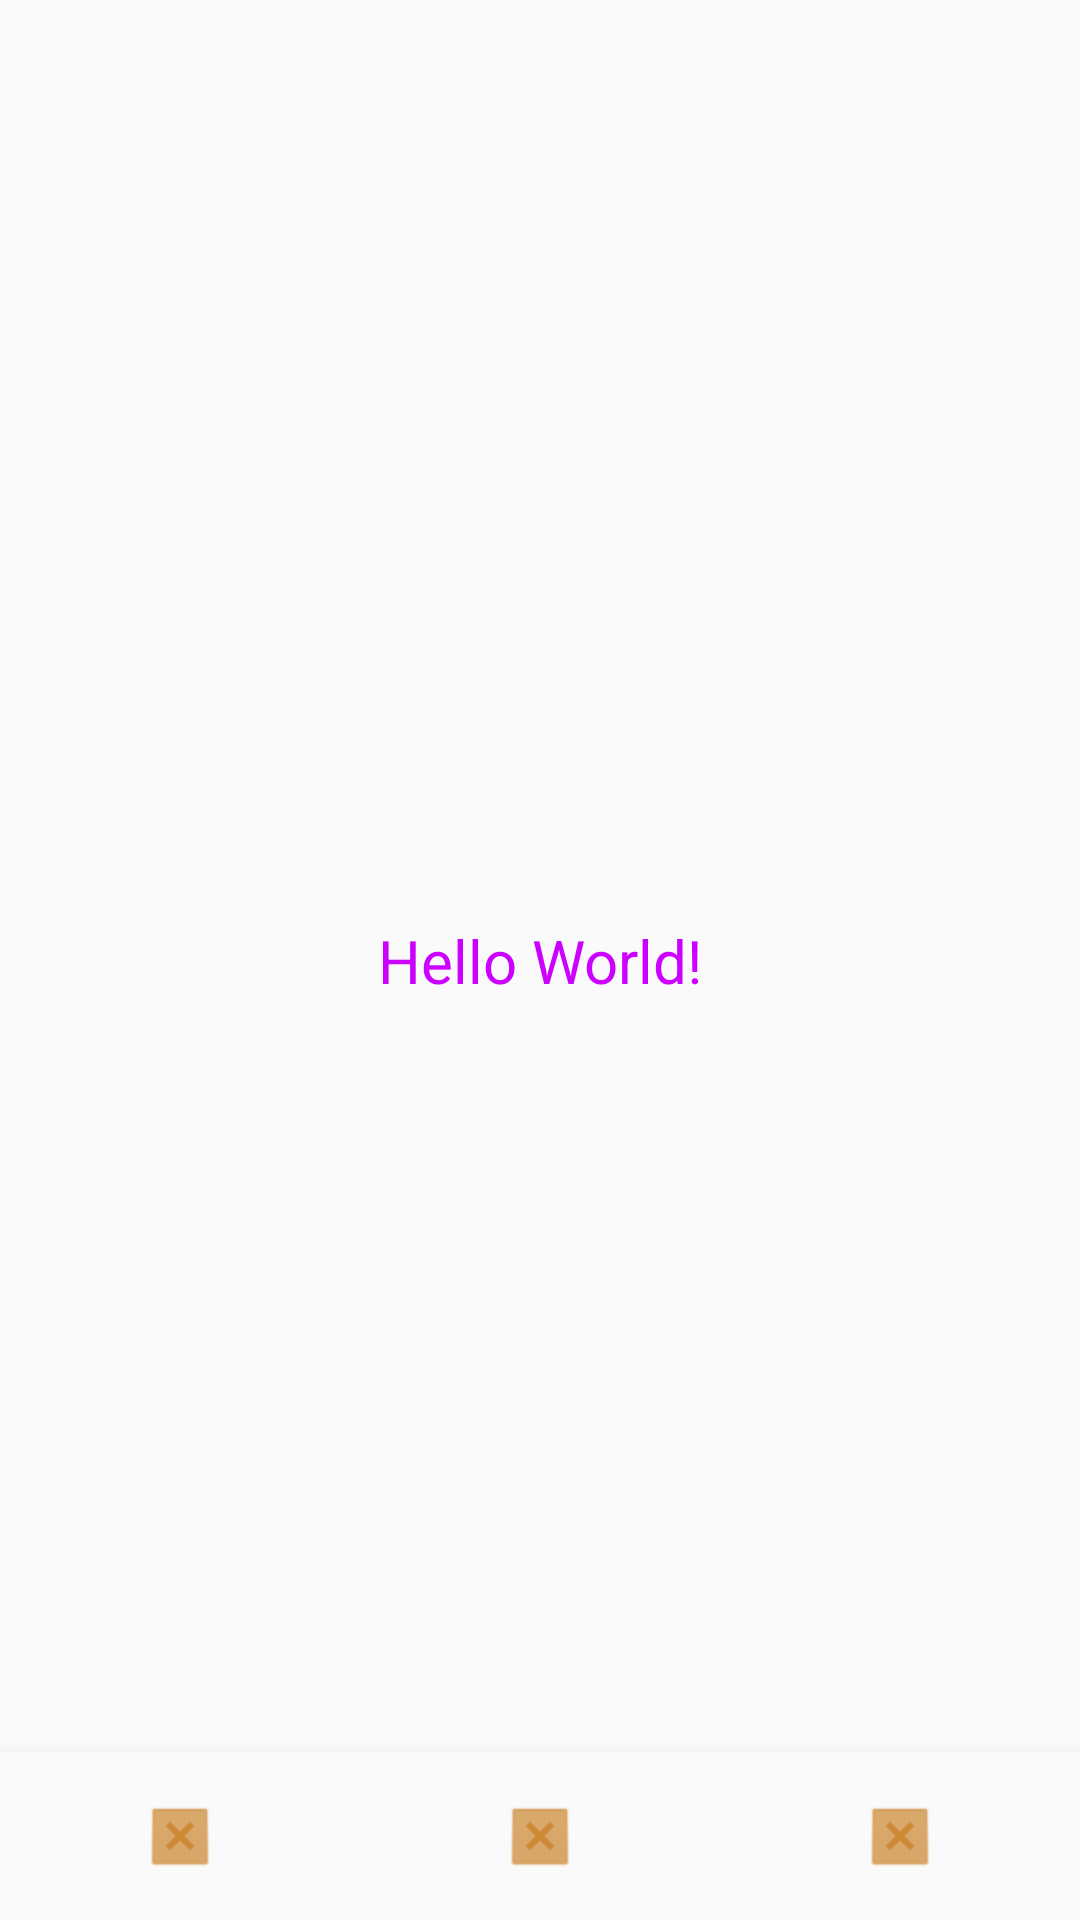

Android layout source for this screen:
<!-- AndroidManifest.xml: application theme AppTheme -->
<!-- res/layout/activity_show_list.xml -->
<?xml version="1.0" encoding="utf-8"?>
<androidx.constraintlayout.widget.ConstraintLayout xmlns:android="http://schemas.android.com/apk/res/android"
    xmlns:app="http://schemas.android.com/apk/res-auto"
    xmlns:tools="http://schemas.android.com/tools"
    android:layout_width="match_parent"
    android:layout_height="match_parent"
    tools:context=".ui.showlist.ShowListActivity">

    <androidx.recyclerview.widget.RecyclerView
        android:id="@+id/recyclerView"
        android:layout_width="0dp"
        android:layout_height="0dp"
        android:background="@android:color/white"
        android:visibility="gone"
        tools:visibility="visible"
        app:layout_constraintTop_toTopOf="parent"
        app:layout_constraintLeft_toLeftOf="parent"
        app:layout_constraintRight_toRightOf="parent"
        app:layout_constraintBottom_toTopOf="@+id/activity_home_navigation"
        />

    <TextView
        android:id="@+id/progressText"
        android:layout_width="wrap_content"
        android:layout_height="wrap_content"
        android:text="Hello World!"
        android:textColor="#c0f"
        android:textSize="20dp"
        app:layout_constraintBottom_toBottomOf="parent"
        app:layout_constraintLeft_toLeftOf="parent"
        app:layout_constraintRight_toRightOf="parent"
        app:layout_constraintTop_toTopOf="parent" />

    <include layout="@layout/nav_bar_view" />

</androidx.constraintlayout.widget.ConstraintLayout>
<!-- res/layout/nav_bar_view.xml (included above) -->
<?xml version="1.0" encoding="utf-8"?>
<com.google.android.material.bottomnavigation.BottomNavigationView
    xmlns:android="http://schemas.android.com/apk/res/android"
    xmlns:app="http://schemas.android.com/apk/res-auto"
    xmlns:tools="http://schemas.android.com/tools"
    android:id="@+id/activity_home_navigation"
    android:layout_width="0dp"
    android:layout_height="wrap_content"
    android:layout_marginEnd="0dp"
    android:layout_marginStart="0dp"
    android:background="?android:attr/windowBackground"
    app:itemIconTint="#c83"
    app:labelVisibilityMode="unlabeled"
    app:layout_constraintBottom_toBottomOf="parent"
    app:layout_constraintLeft_toLeftOf="parent"
    app:layout_constraintRight_toRightOf="parent"
    app:menu="@menu/bottom_nav_bar"
    tools:background="#c00"
    tools:layout_height="70dp"
    tools:layout_width="match_parent"
    tools:showIn="@layout/activity_show_list" />
<!-- resources referenced by this layout -->
<resources>
  <style name="AppTheme" parent="Theme.AppCompat.Light.NoActionBar">
          
          <item name="colorPrimary">@color/colorPrimary</item>
          <item name="colorPrimaryDark">@color/colorPrimaryDark</item>
          <item name="colorAccent">@color/colorAccent</item>
          <item name="android:textColor">#646464</item>
      </style>
  <color name="colorPrimary">#004B85</color>
  <color name="colorPrimaryDark">#0923D1</color>
  <color name="colorAccent">#D81B60</color>
</resources>
